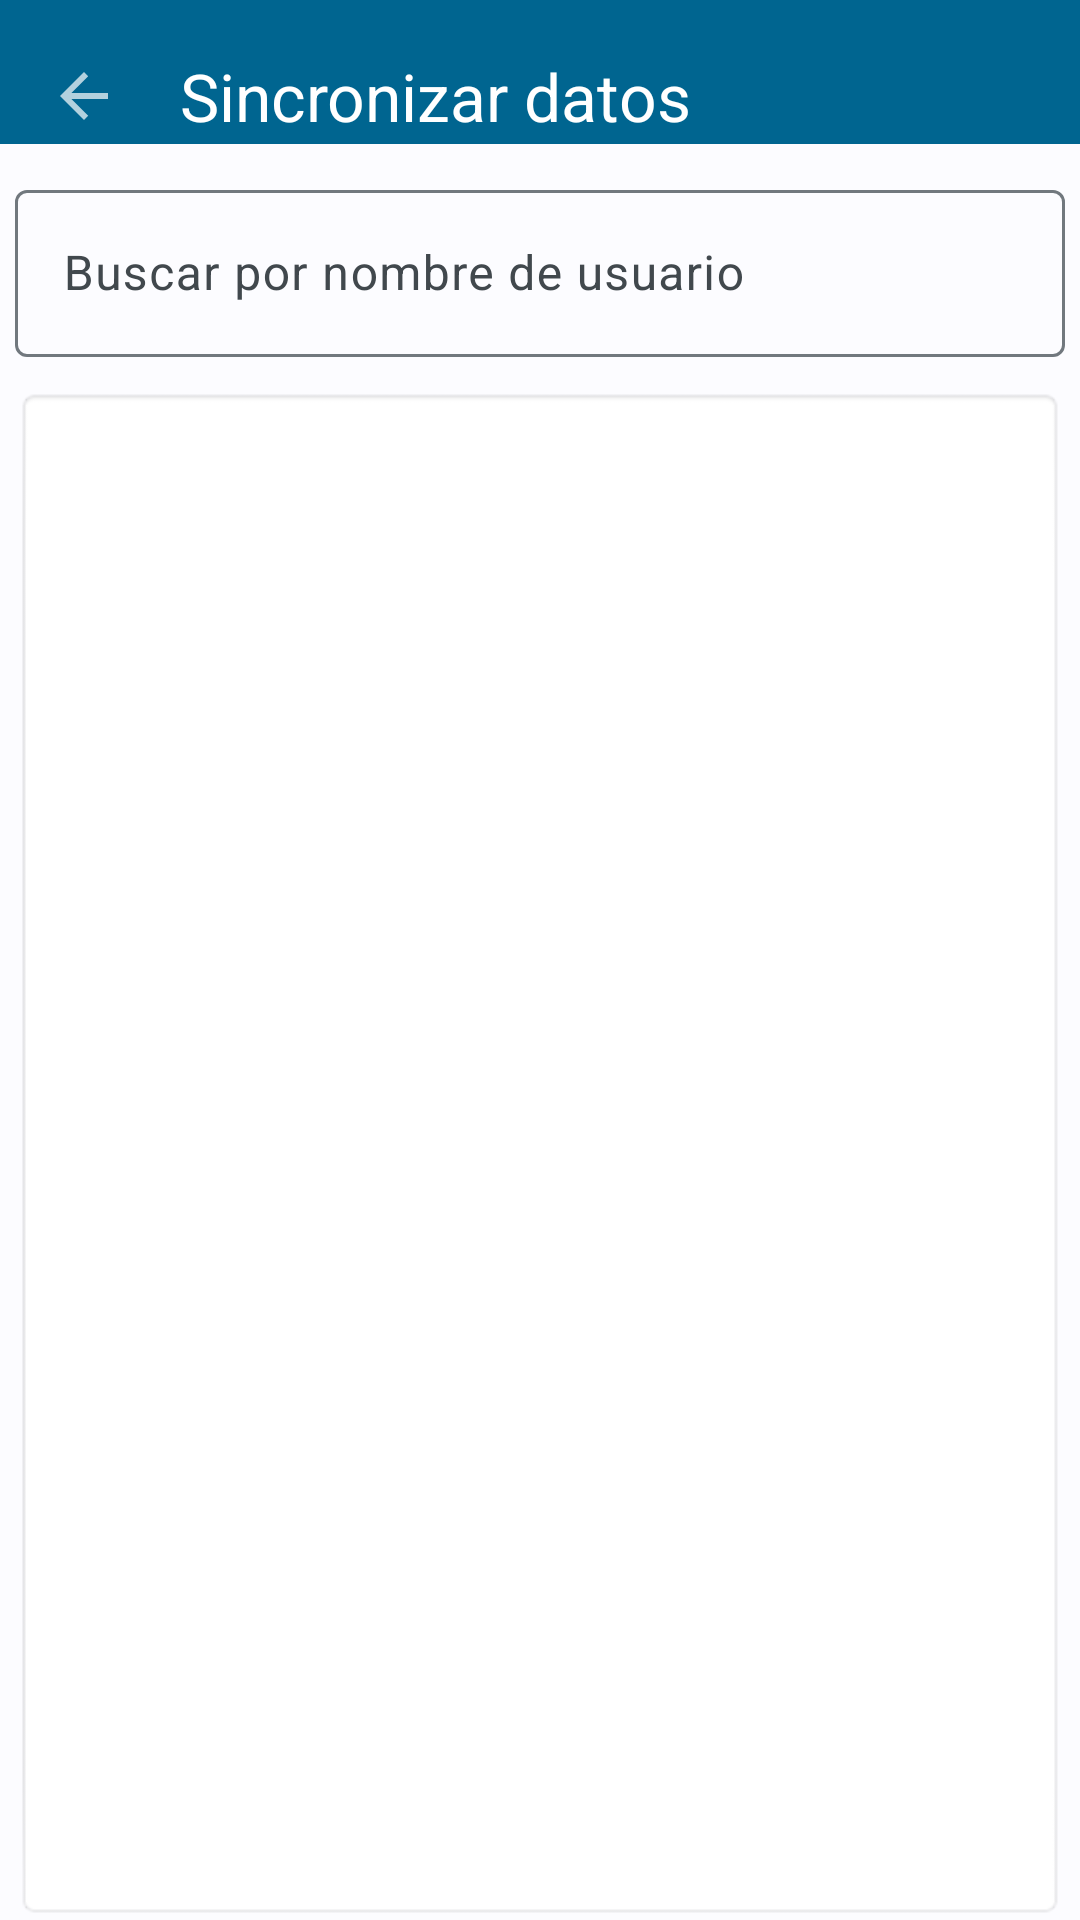

Here is an Android app screen rendered from its layout file. Give the layout XML and the strings, colors and styles it references.
<!-- AndroidManifest.xml: application theme AppTheme -->
<!-- res/layout/frm_contenedor.xml -->
<?xml version="1.0" encoding="utf-8"?>
<LinearLayout xmlns:android="http://schemas.android.com/apk/res/android"
    xmlns:app="http://schemas.android.com/apk/res-auto"
    xmlns:tools="http://schemas.android.com/tools"
    android:layout_width="match_parent"
    android:layout_height="match_parent"
    android:orientation="vertical"
    tools:context=".FrmContenedor">

    <com.google.android.material.appbar.AppBarLayout
        android:id="@+id/appbar"
        android:layout_width="match_parent"
        android:layout_height="48dp"
        android:background="@color/md_theme_light_primary"
        android:theme="@style/ThemeOverlay.AppCompat.Dark">

        <androidx.appcompat.widget.Toolbar
            android:id="@+id/toolbar"
            android:layout_width="match_parent"
            android:layout_height="?attr/actionBarSize"
            app:navigationIcon="?attr/homeAsUpIndicator"
            app:title="Sincronizar datos"></androidx.appcompat.widget.Toolbar>
    </com.google.android.material.appbar.AppBarLayout>


    <RelativeLayout
        android:layout_width="match_parent"
        android:layout_height="match_parent">

        <com.google.android.material.textfield.TextInputLayout
            android:id="@+id/p06_contenedortxtbuscarorden"
            android:layout_width="match_parent"
            android:layout_height="wrap_content"
            android:layout_alignParentEnd="false"
            android:layout_marginLeft="5dp"
            android:layout_marginTop="10dp"
            android:layout_marginRight="5dp"
            android:focusableInTouchMode="true">

            <com.google.android.material.textfield.TextInputEditText
                android:id="@+id/p06_txtbuscarorden"
                android:layout_width="match_parent"
                android:layout_height="wrap_content"
                android:drawableStart="@drawable/ic_action_buscar"
                android:hint="@string/buscar_usuario"
                android:inputType="text"
                android:textColor="@color/blue"
                android:textColorHint="@color/green"
                tools:ignore="TextContrastCheck" />
        </com.google.android.material.textfield.TextInputLayout>

        <ListView
            android:id="@+id/p06_listadeordenes"
            android:layout_width="match_parent"
            android:layout_height="match_parent"
            android:layout_below="@+id/p06_contenedortxtbuscarorden"
            android:layout_alignParentBottom="true"
            android:layout_alignParentEnd="false"
            android:layout_marginLeft="5dp"
            android:layout_marginTop="10dp"
            android:layout_marginRight="5dp"
            android:background="@android:drawable/editbox_background"
            android:scrollbarSize="35dp">

        </ListView>

    </RelativeLayout>

</LinearLayout>
<!-- resources referenced by this layout -->
<resources>
  <color name="blue">#007CB0</color>
  <color name="green">#1B5E20</color>
  <color name="md_theme_light_primary">#006590</color>
  <string name="buscar_usuario">Buscar por nombre de usuario</string>
  <color name="md_theme_light_onPrimary">#FFFFFF</color>
  <color name="md_theme_light_primaryContainer">#C8E6FF</color>
  <color name="md_theme_light_onPrimaryContainer">#001E2E</color>
  <color name="md_theme_light_secondary">#4F606E</color>
  <color name="md_theme_light_onSecondary">#FFFFFF</color>
  <color name="md_theme_light_secondaryContainer">#D3E5F5</color>
  <color name="md_theme_light_onSecondaryContainer">#0B1D29</color>
  <color name="md_theme_light_tertiary">#63597C</color>
  <color name="md_theme_light_onTertiary">#FFFFFF</color>
  <color name="md_theme_light_tertiaryContainer">#E9DDFF</color>
  <color name="md_theme_light_onTertiaryContainer">#1F1635</color>
  <color name="md_theme_light_error">#BA1A1A</color>
  <color name="md_theme_light_onError">#FFFFFF</color>
  <color name="md_theme_light_errorContainer">#FFDAD6</color>
  <color name="md_theme_light_onErrorContainer">#410002</color>
  <color name="md_theme_light_background">#FCFCFF</color>
  <color name="md_theme_light_onBackground">#191C1E</color>
  <color name="md_theme_light_surface">#FCFCFF</color>
  <color name="md_theme_light_onSurface">#191C1E</color>
  <color name="md_theme_light_surfaceVariant">#DDE3EA</color>
  <color name="md_theme_light_onSurfaceVariant">#41484D</color>
  <color name="md_theme_light_outline">#71787E</color>
  <color name="md_theme_light_inverseSurface">#2E3133</color>
  <color name="md_theme_light_inverseOnSurface">#F0F0F3</color>
  <color name="md_theme_light_inversePrimary">#88CEFF</color>
  <style name="PopupTheme" parent="Theme.Material3.Light">
          
      </style>
</resources>
